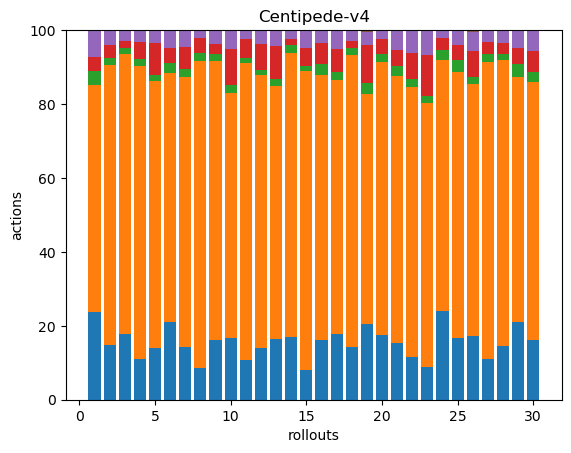

Data behind this chart, as committed beside it:
43, 111, 7, 7, 13, 0, 0, 0, 0, 0, 0, 0, 0, 0, 0, 0, 0, 0
41, 212, 5, 10, 11, 0, 0, 0, 0, 0, 0, 0, 0, 0, 0, 0, 0, 0
49, 209, 5, 5, 8, 0, 0, 0, 0, 0, 0, 0, 0, 0, 0, 0, 0, 0
41, 298, 8, 17, 12, 0, 0, 0, 0, 0, 0, 0, 0, 0, 0, 0, 0, 0
48, 246, 6, 29, 12, 0, 0, 0, 0, 0, 0, 0, 0, 0, 0, 0, 0, 0
43, 138, 6, 8, 10, 0, 0, 0, 0, 0, 0, 0, 0, 0, 0, 0, 0, 0
35, 179, 5, 15, 11, 0, 0, 0, 0, 0, 0, 0, 0, 0, 0, 0, 0, 0
34, 333, 8, 16, 9, 0, 0, 0, 0, 0, 0, 0, 0, 0, 0, 0, 0, 0
55, 259, 7, 9, 13, 0, 0, 0, 0, 0, 0, 0, 0, 0, 0, 0, 0, 0
42, 166, 6, 24, 13, 0, 0, 0, 0, 0, 0, 0, 0, 0, 0, 0, 0, 0
38, 286, 5, 18, 9, 0, 0, 0, 0, 0, 0, 0, 0, 0, 0, 0, 0, 0
47, 247, 5, 23, 12, 1, 0, 0, 0, 0, 0, 0, 0, 0, 0, 0, 0, 0
49, 203, 6, 26, 13, 0, 0, 0, 0, 0, 0, 0, 0, 0, 0, 0, 0, 0
52, 237, 7, 5, 7, 0, 0, 0, 0, 0, 0, 0, 0, 0, 0, 0, 0, 0
40, 402, 7, 24, 23, 1, 0, 0, 0, 0, 0, 0, 0, 0, 0, 0, 0, 0
37, 164, 7, 13, 8, 0, 0, 0, 0, 0, 0, 0, 0, 0, 0, 0, 0, 0
38, 146, 5, 13, 11, 0, 0, 0, 0, 0, 0, 0, 0, 0, 0, 0, 0, 0
45, 251, 6, 6, 9, 0, 0, 0, 0, 0, 0, 0, 0, 0, 0, 0, 0, 0
41, 125, 6, 21, 7, 1, 0, 0, 0, 0, 0, 0, 0, 0, 0, 0, 0, 0
49, 206, 6, 11, 7, 0, 0, 0, 0, 0, 0, 0, 0, 0, 0, 0, 0, 0
42, 199, 7, 12, 15, 0, 0, 0, 0, 0, 0, 0, 0, 0, 0, 0, 0, 0
26, 165, 5, 16, 14, 0, 0, 0, 0, 0, 0, 0, 0, 0, 0, 0, 0, 0
27, 215, 5, 34, 20, 0, 0, 0, 0, 0, 0, 0, 0, 0, 0, 0, 0, 0
54, 154, 6, 7, 5, 0, 0, 0, 0, 0, 0, 0, 0, 0, 0, 0, 0, 0
37, 158, 7, 9, 9, 0, 0, 0, 0, 0, 0, 0, 0, 0, 0, 0, 0, 0
39, 155, 4, 16, 12, 1, 0, 0, 0, 0, 0, 0, 0, 0, 0, 0, 0, 0
41, 295, 8, 12, 11, 1, 0, 0, 0, 0, 0, 0, 0, 0, 0, 0, 0, 0
43, 229, 5, 9, 10, 0, 0, 0, 0, 0, 0, 0, 0, 0, 0, 0, 0, 0
48, 150, 8, 10, 11, 0, 0, 0, 0, 0, 0, 0, 0, 0, 0, 0, 0, 0
40, 172, 7, 14, 14, 0, 0, 0, 0, 0, 0, 0, 0, 0, 0, 0, 0, 0
